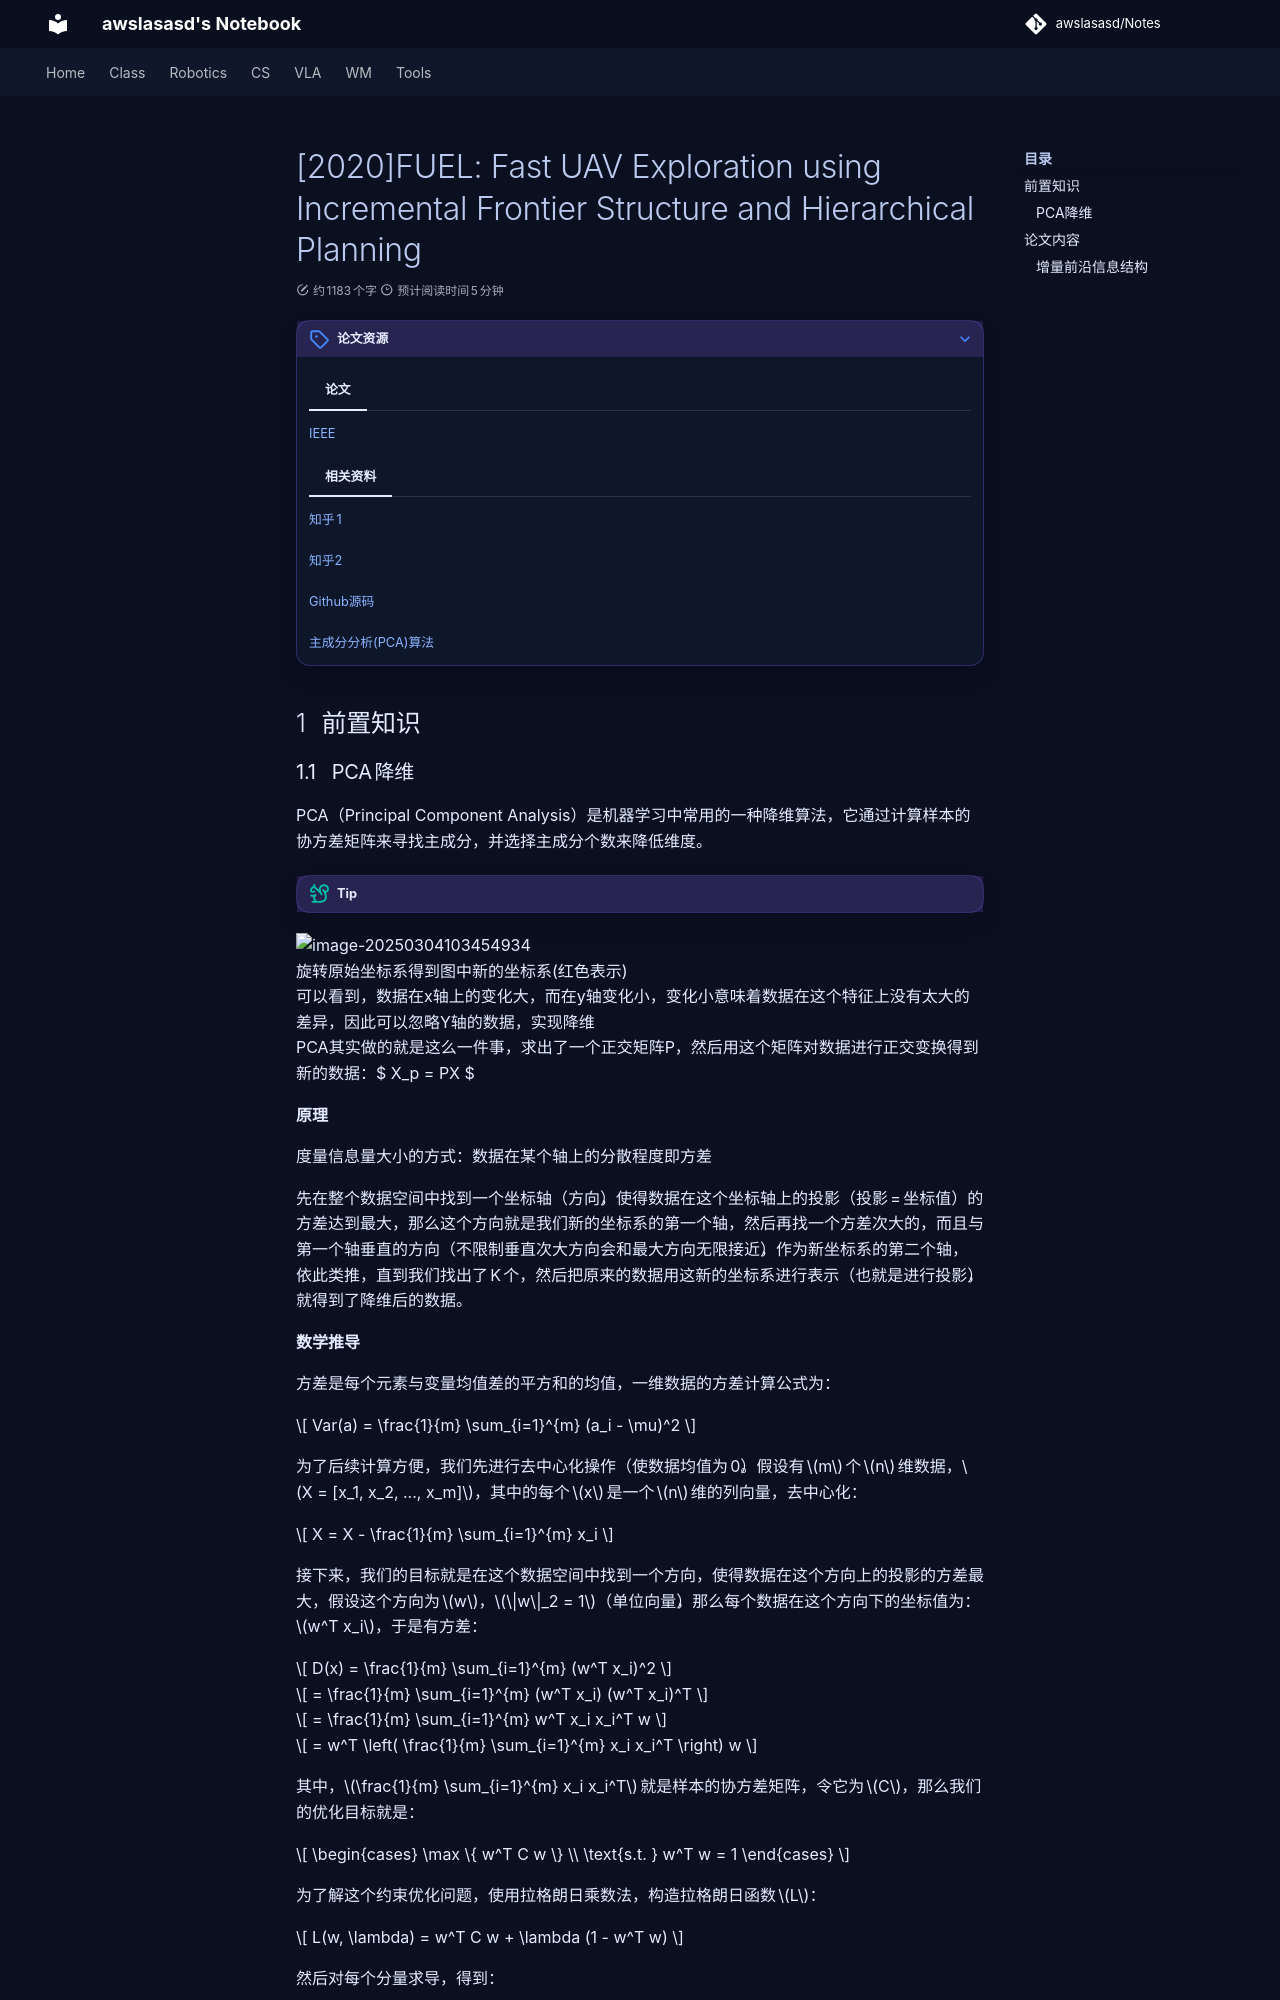

repository: awslasasd/awslasasd.github.io · page: Reproduction/P_01/index.html · generator: mkdocs

---
comments: true
---


#  [2020]FUEL: Fast UAV Exploration using Incremental Frontier Structure and Hierarchical Planning

???+note "论文资源"

    === "论文"
       [IEEE](https://ieeexplore.ieee.org/document/9324988)<br>
    
    === "相关资料"
       [知乎1](https://zhuanlan.zhihu.com/p/570375717)<br>  
       [知乎2](https://zhuanlan.zhihu.com/p/549027945)<br>  
       [Github源码](https://github.com/HKUST-Aerial-Robotics/FUEL)<br>  
       [主成分分析(PCA)算法](https://blog.csdn.net/MoreAction_/article/details/107463336)<br>



## 前置知识
